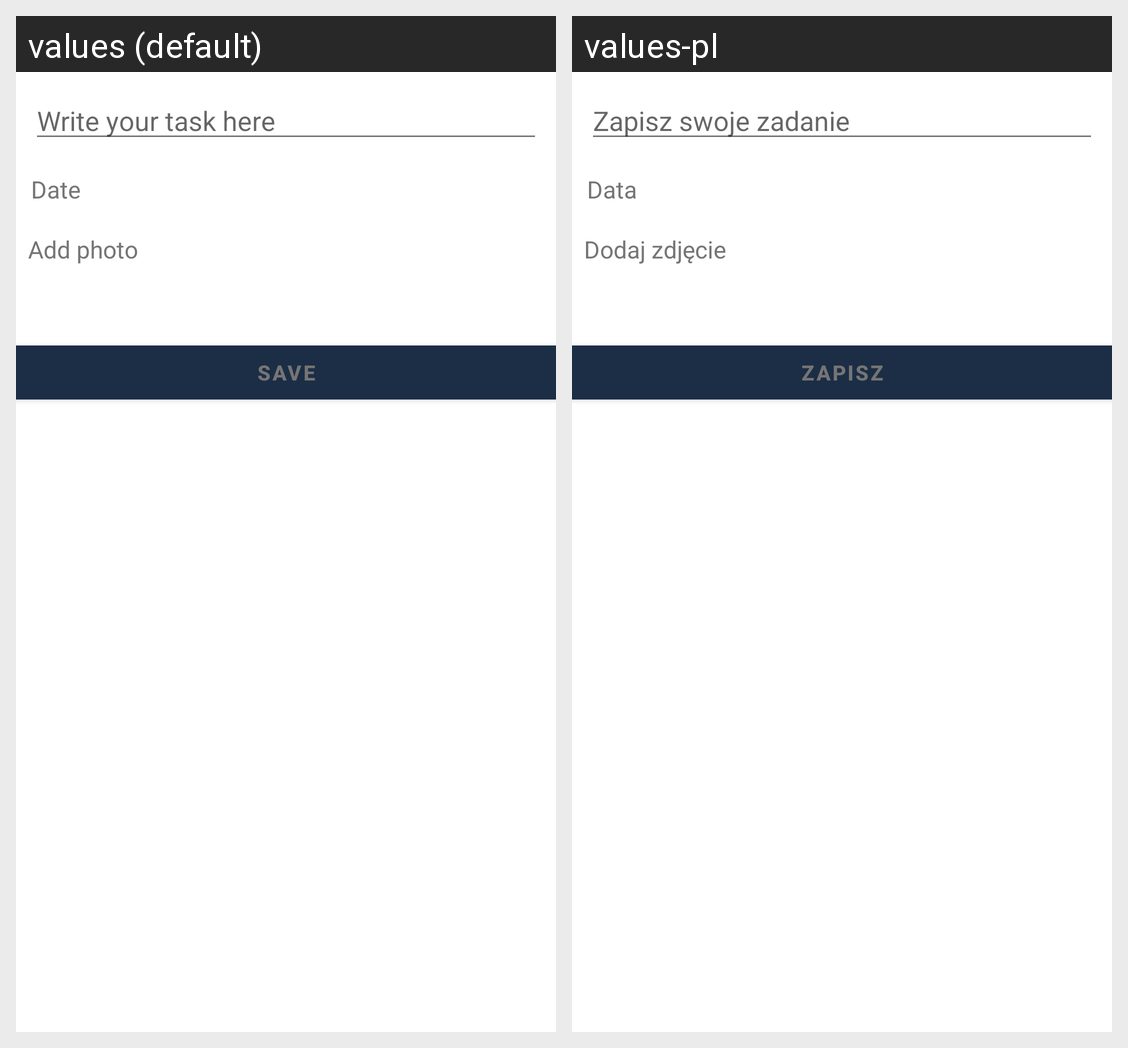

Strings drawn on this Android screen and how each of the app's shown locales translates them:
Android screen res/layout/add_new_task.xml rendered under 2 locales, left to right: values (default), values-pl. Device: Nexus 5 (rendered at 1080×1920; each locale shown at half size, 540×960, under a caption strip naming it); theme Theme.AndroidApp.
Strings drawn on this screen, with the default value and each locale's value (text and hints the layout hard-codes, and strings that could not be matched under every locale, appear in the picture but are not listed):

wprowadz_zadanie
  values: Write your task here
  values-pl: Zapisz swoje zadanie

data
  values: Date
  values-pl: Data

dodaj_zdjecie
  values: Add photo
  values-pl: Dodaj zdjęcie

zapisz
  values: Save
  values-pl: Zapisz
